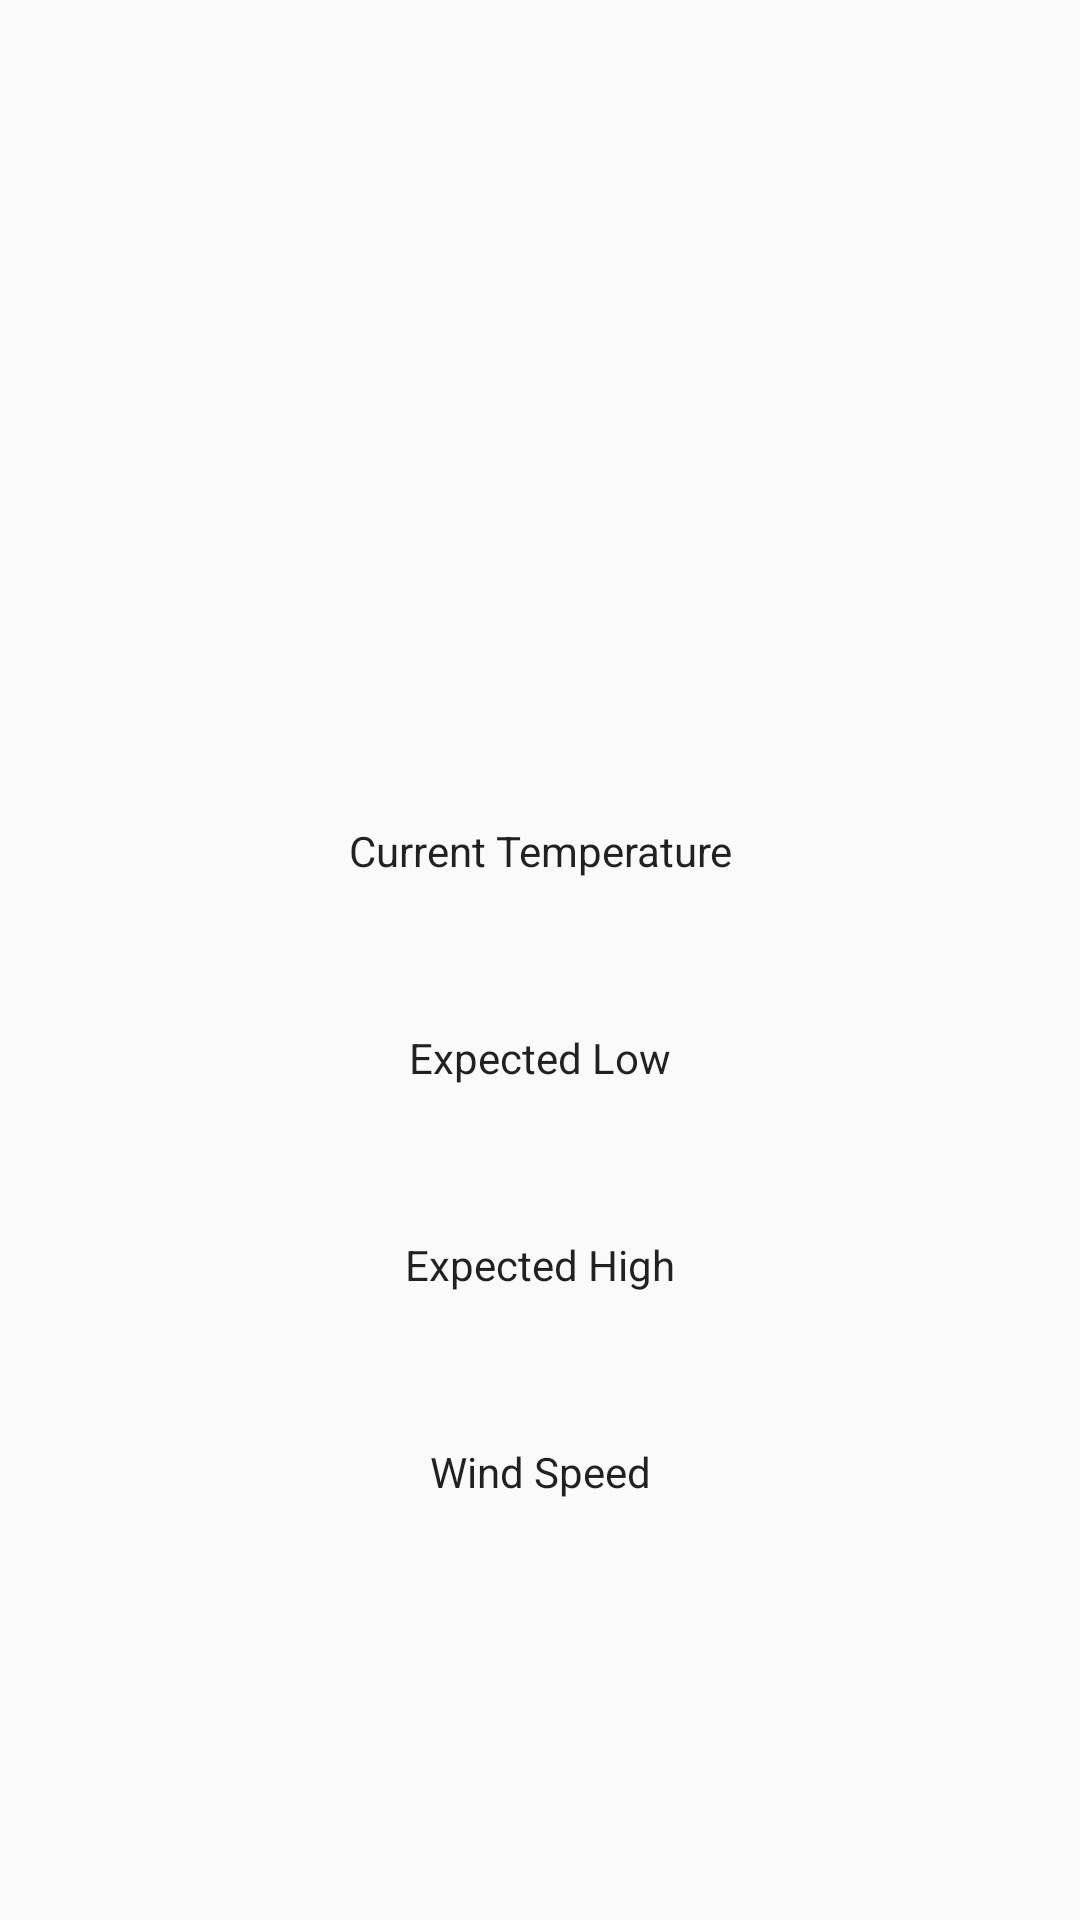

Reconstruct the res/layout file that produces this screen, plus the resources it refers to.
<!-- AndroidManifest.xml: application theme AppTheme -->
<!-- res/layout/activity_weather_forecast.xml -->
<?xml version="1.0" encoding="utf-8"?>
<LinearLayout xmlns:android="http://schemas.android.com/apk/res/android"
    xmlns:app="http://schemas.android.com/apk/res-auto"
    xmlns:tools="http://schemas.android.com/tools"
    android:layout_width="match_parent"
    android:layout_height="match_parent"
    android:orientation="vertical"
    android:gravity="center"
    tools:context=".WeatherForecast">

    <ImageView
        android:id="@+id/tempImage"
        android:layout_width="200dp"
        android:layout_height="200dp" />

    <TextView
        android:id="@+id/currTempLabel"
        android:layout_width="match_parent"
        android:layout_height="wrap_content"
        android:gravity="center"
        android:text="Current Temperature"
        android:textAppearance="@android:style/TextAppearance.DeviceDefault" />

    <TextView
        android:id="@+id/currTemp"
        android:layout_width="200dp"
        android:layout_height="50dp"
        android:gravity="center"
        android:textAppearance="@android:style/TextAppearance.DeviceDefault.Large" />

    <TextView
        android:id="@+id/minLabel"
        android:layout_width="match_parent"
        android:layout_height="wrap_content"
        android:gravity="center"
        android:text="Expected Low"
        android:textAppearance="@android:style/TextAppearance.DeviceDefault" />

    <TextView
        android:id="@+id/min"
        android:layout_width="200dp"
        android:layout_height="50dp"
        android:gravity="center"
        android:textAppearance="@android:style/TextAppearance.DeviceDefault.Large" />

    <TextView
        android:id="@+id/maxLabel"
        android:layout_width="match_parent"
        android:layout_height="wrap_content"
        android:gravity="center"
        android:text="Expected High"
        android:textAppearance="@android:style/TextAppearance.DeviceDefault" />

    <TextView
        android:id="@+id/max"
        android:layout_width="200dp"
        android:layout_height="50dp"
        android:gravity="center"
        android:textAppearance="@android:style/TextAppearance.DeviceDefault.Large" />

    <TextView
        android:id="@+id/windLabel"
        android:layout_width="match_parent"
        android:layout_height="wrap_content"
        android:gravity="center"
        android:text="Wind Speed"
        android:textAppearance="@android:style/TextAppearance.DeviceDefault" />

    <TextView
        android:id="@+id/windSpeed"
        android:layout_width="200dp"
        android:layout_height="50dp"
        android:gravity="center"
        android:textAppearance="@android:style/TextAppearance.DeviceDefault.Large" />

    <ProgressBar
        android:id="@+id/progressBar"
        style="?android:attr/progressBarStyleHorizontal"
        android:layout_width="200dp"
        android:layout_height="wrap_content"
        android:gravity="center"
        android:visibility="invisible" />

</LinearLayout>
<!-- resources referenced by this layout -->
<resources>
  <style name="AppTheme" parent="android:Theme.Material.Light.NoActionBar">
          
          <item name="android:windowActionBar">false</item>
          <item name="android:windowNoTitle">true</item>
      </style>
</resources>
